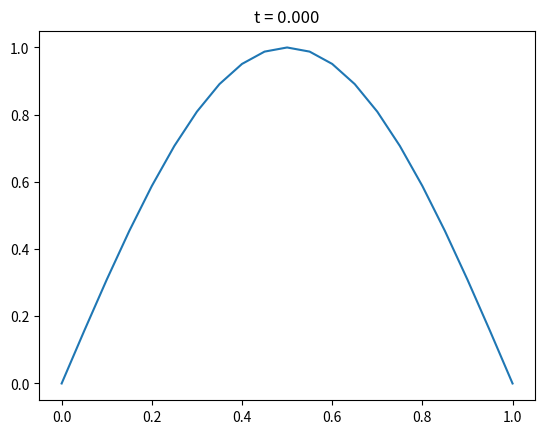

Recreate this plot in Python.
# Write your code here :-)
import numpy as np
import matplotlib.pyplot as plt
from matplotlib.animation import FuncAnimation

L = 1.0
T = 0.5
nx = 20
nt = 100
h = L / nx
k = T / nt
alpha = k / h**2

x = np.linspace(0, L, nx+1)
u = np.zeros((nt+1, nx+1))
u[0, :] = np.sin(np.pi * x)

main_diag = (1 + 2*alpha) * np.ones(nx-1)
off_diag = -alpha * np.ones(nx-2)
A = np.diag(main_diag) + np.diag(off_diag, 1) + np.diag(off_diag, -1)

for j in range(nt):
    u_next = np.linalg.solve(A, u[j, 1:-1])
    u[j+1, 1:-1] = u_next

# Animasjon
fig, ax = plt.subplots()
line, = ax.plot(x, u[0])

def update(frame):
    line.set_ydata(u[frame])
    ax.set_title(f"t = {frame * k:.3f}")
    return line,

ani = FuncAnimation(fig, update, frames=range(0, nt+1, 2), blit=True)
plt.show()
